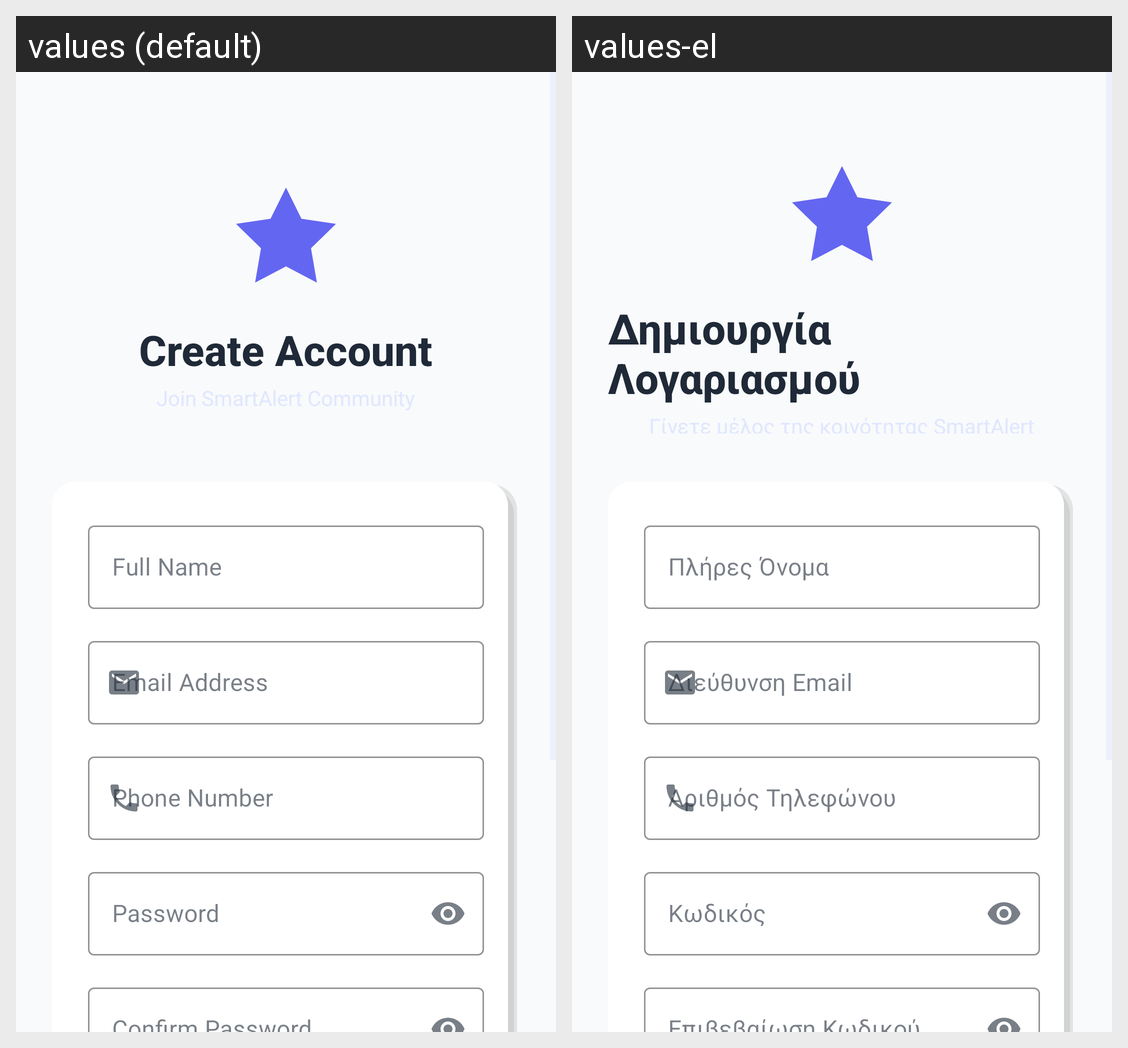

Locale-by-locale string values for the Android screen shown in this grid:
Android screen res/layout/activity_register.xml rendered under 2 locales, left to right: values (default), values-el. Device: Nexus 5 (rendered at 1080×1920; each locale shown at half size, 540×960, under a caption strip naming it); theme Theme.SmartAlert.
Strings drawn on this screen, with the default value and each locale's value (text and hints the layout hard-codes, and strings that could not be matched under every locale, appear in the picture but are not listed):

create_account
  values: Create Account
  values-el: Δημιουργία Λογαριασμού

full_name
  values: Full Name
  values-el: Πλήρες Όνομα

email_address
  values: Email Address
  values-el: Διεύθυνση Email

phone_number
  values: Phone Number
  values-el: Αριθμός Τηλεφώνου

password
  values: Password
  values-el: Κωδικός
